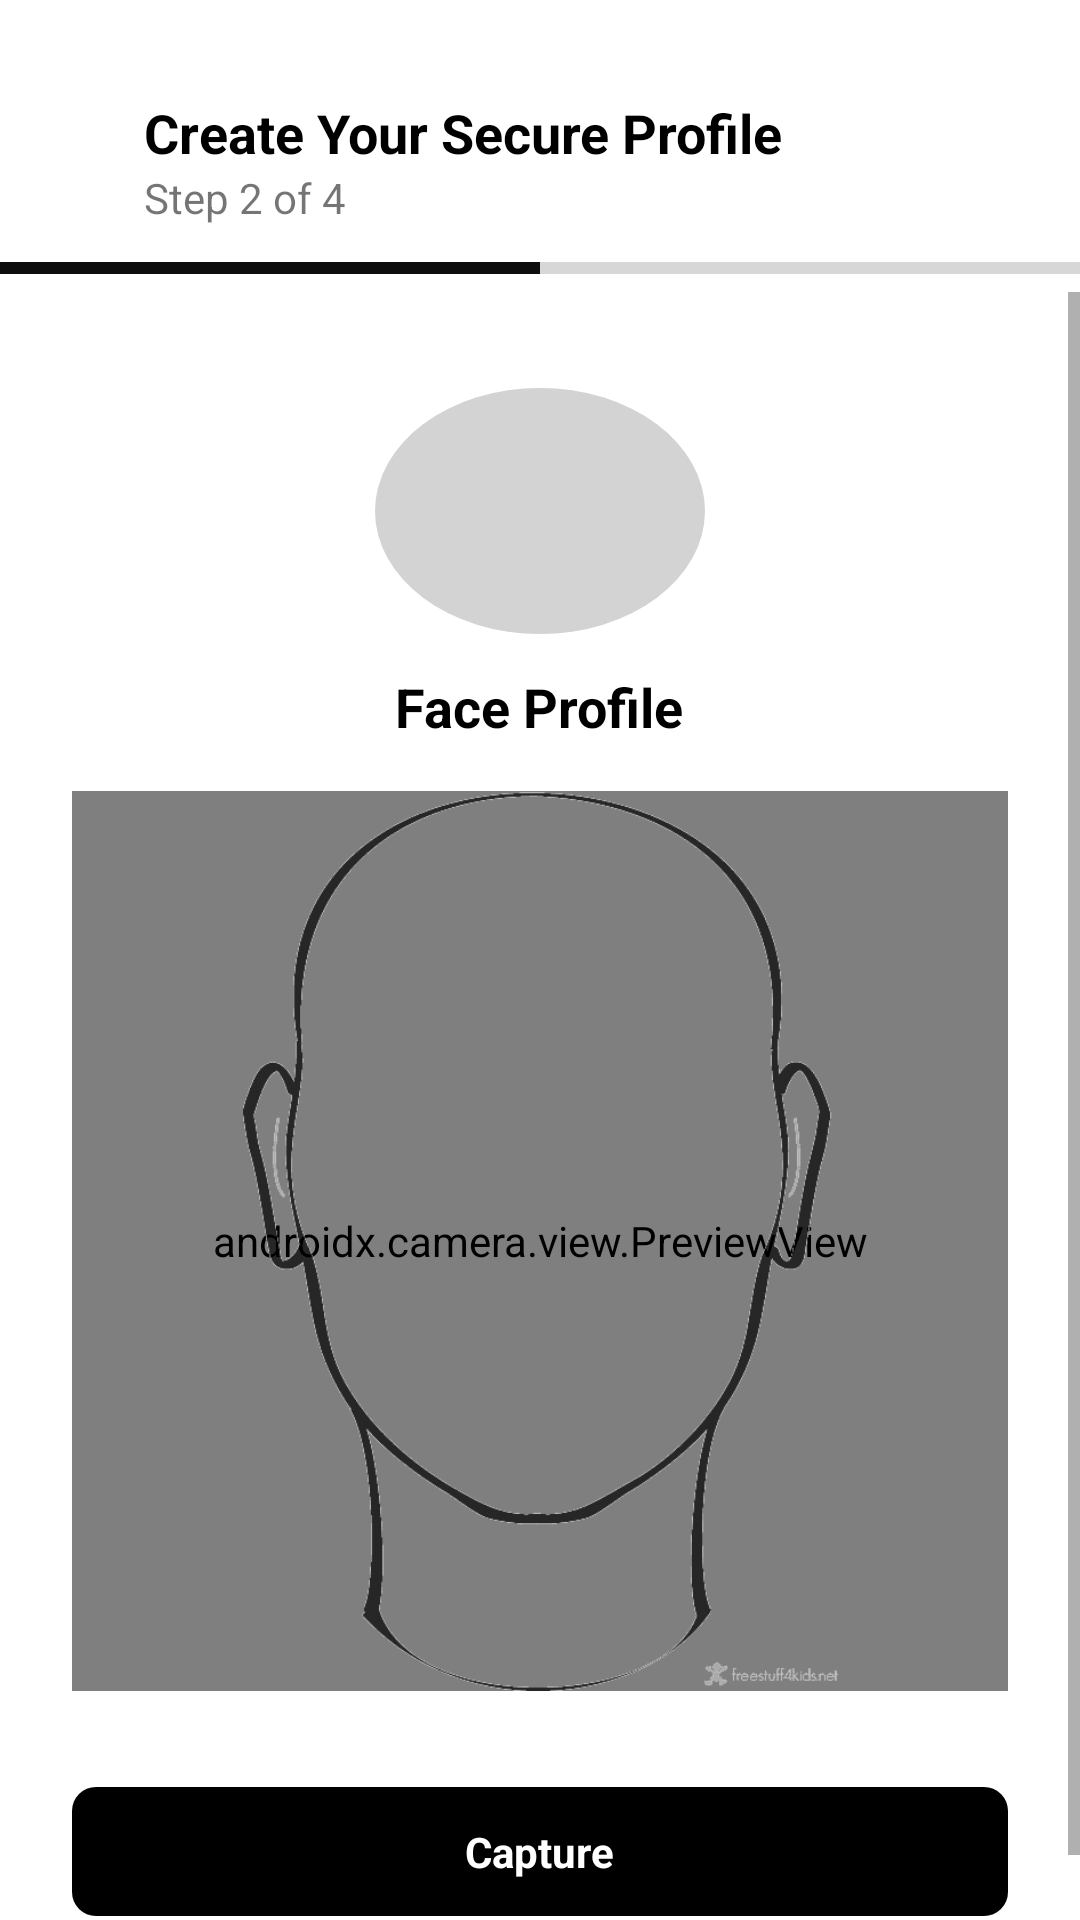

Produce the Android XML layout that renders to this screen, including the resource entries it uses.
<!-- AndroidManifest.xml: application theme Theme.EE012 -->
<!-- res/layout/secure_profile_2.xml -->
<?xml version="1.0" encoding="utf-8"?>
<LinearLayout xmlns:android="http://schemas.android.com/apk/res/android"
    xmlns:app="http://schemas.android.com/apk/res-auto"
    xmlns:tools="http://schemas.android.com/tools"
    android:layout_width="match_parent"
    android:layout_height="match_parent"
    android:orientation="vertical"
    tools:context=".SecureProfile2Activity">

    
    <androidx.constraintlayout.widget.ConstraintLayout
        android:layout_width="match_parent"
        android:layout_height="wrap_content"
        android:layout_marginTop="32dp"
        android:layout_marginStart="24dp"
        android:layout_marginEnd="24dp">

        <ImageView
            android:id="@+id/BackArrow2"
            android:layout_width="wrap_content"
            android:layout_height="0dp"
            android:contentDescription="@string/IDescription1"
            android:src="@drawable/back_arrow"
            app:layout_constraintBottom_toBottomOf="parent"
            app:layout_constraintStart_toStartOf="parent"
            app:layout_constraintTop_toTopOf="parent" />

        <LinearLayout
            android:id="@+id/linearLayout4"
            android:layout_width="wrap_content"
            android:layout_height="wrap_content"
            android:layout_marginStart="24dp"
            android:orientation="vertical"
            app:layout_constraintBottom_toBottomOf="@+id/BackArrow2"
            app:layout_constraintStart_toEndOf="@+id/BackArrow2"
            app:layout_constraintTop_toTopOf="@+id/BackArrow2">

            <TextView
                android:id="@+id/textView6"
                android:layout_width="wrap_content"
                android:layout_height="wrap_content"
                android:text="@string/SProfile"
                android:textColor="#000000"
                android:textSize="18sp"
                android:textStyle="bold" />

            <TextView
                android:id="@+id/textView5"
                android:layout_width="wrap_content"
                android:layout_height="wrap_content"
                android:text="@string/Step2" />
        </LinearLayout>

    </androidx.constraintlayout.widget.ConstraintLayout>

    
    <ProgressBar
        android:id="@+id/progressBar"
        style="@android:style/Widget.DeviceDefault.Light.ProgressBar.Horizontal"
        android:layout_width="match_parent"
        android:layout_height="wrap_content"
        android:layout_marginStart="0dp"
        android:layout_marginTop="6dp"
        android:layout_marginEnd="0dp"
        android:progress="50"
        android:progressTint="#0D0D0D" />

    <ScrollView
        android:layout_width="match_parent"
        android:layout_height="0dp"
        android:layout_weight="1"
        android:fillViewport="true">

        <LinearLayout
            android:layout_width="match_parent"
            android:layout_height="wrap_content"
            android:orientation="vertical"
            android:paddingStart="24dp"
            android:paddingEnd="24dp"
            android:clipToPadding="false">

            
            <LinearLayout
                android:layout_width="match_parent"
                android:layout_height="wrap_content"
                android:layout_marginTop="32dp"
                android:gravity="center_horizontal"
                android:orientation="vertical">

                <LinearLayout
                    android:layout_width="110dp"
                    android:layout_height="82dp"
                    android:background="@drawable/icon_background"
                    android:gravity="center"
                    android:orientation="horizontal">

                    <ImageView
                        android:layout_width="wrap_content"
                        android:layout_height="wrap_content"
                        android:contentDescription="@string/MTitle2"
                        android:src="@drawable/eye" />
                </LinearLayout>

                <TextView
                    android:layout_width="wrap_content"
                    android:layout_height="wrap_content"
                    android:layout_marginTop="12dp"
                    android:text="@string/MainPage2"
                    android:textAlignment="center"
                    android:textColor="#000000"
                    android:textSize="18sp"
                    android:textStyle="bold" />
            </LinearLayout>

            
            <androidx.constraintlayout.widget.ConstraintLayout
                android:layout_width="match_parent"
                android:layout_height="300dp"
                android:layout_marginTop="16dp"
                android:background="@drawable/brown_background">

                <androidx.camera.view.PreviewView
                    android:id="@+id/cameraPreviewView"
                    android:layout_width="0dp"
                    android:layout_height="0dp"
                    app:layout_constraintBottom_toBottomOf="parent"
                    app:layout_constraintEnd_toEndOf="parent"
                    app:layout_constraintStart_toStartOf="parent"
                    app:layout_constraintTop_toTopOf="parent" />

                <ImageView
                    android:id="@+id/face_outline"
                    android:layout_width="0dp"
                    android:layout_height="0dp"
                    android:alpha="0.7"
                    android:contentDescription="@string/face_outline"
                    android:scaleType="fitCenter"
                    android:src="@drawable/face_outline"
                    app:layout_constraintBottom_toBottomOf="parent"
                    app:layout_constraintEnd_toEndOf="parent"
                    app:layout_constraintStart_toStartOf="parent"
                    app:layout_constraintTop_toTopOf="parent" />

                <ImageView
                    android:id="@+id/capturedImageView"
                    android:layout_width="0dp"
                    android:layout_height="0dp"
                    android:contentDescription="@string/FinalImage"
                    android:scaleType="centerCrop"
                    android:visibility="gone"
                    app:layout_constraintBottom_toBottomOf="parent"
                    app:layout_constraintEnd_toEndOf="parent"
                    app:layout_constraintStart_toStartOf="parent"
                    app:layout_constraintTop_toTopOf="parent"/>

            </androidx.constraintlayout.widget.ConstraintLayout>

            
            <LinearLayout
                android:id="@+id/CaptureButton"
                android:layout_width="match_parent"
                android:layout_height="wrap_content"
                android:layout_marginTop="32dp"
                android:layout_marginBottom="24dp"
                android:background="@drawable/action_box"
                android:gravity="center">

                <TextView
                    android:id="@+id/captureText"
                    android:layout_width="wrap_content"
                    android:layout_height="wrap_content"
                    android:paddingTop="12dp"
                    android:paddingBottom="12dp"
                    android:text="@string/CaptureImage"
                    android:textColor="#FFFFFF"
                    android:textStyle="bold" />
            </LinearLayout>

            
            <LinearLayout
                android:id="@+id/continueButton2"
                android:layout_width="match_parent"
                android:layout_height="wrap_content"
                android:visibility="gone"
                android:background="@drawable/action_box"
                android:gravity="center">
                
            </LinearLayout>

        </LinearLayout>
    </ScrollView>

</LinearLayout>
<!-- resources referenced by this layout -->
<resources>
  <!-- drawable action_box (drawable) -->
  <?xml version="1.0" encoding="utf-8"?>
  <layer-list xmlns:android="http://schemas.android.com/apk/res/android">
  
      
      <item>
          <shape android:shape="rectangle">
              <solid android:color="@color/black" />
              <corners android:radius="8dp" />
          </shape>
      </item>
  </layer-list>
  <!-- drawable brown_background (drawable) -->
  <?xml version="1.0" encoding="utf-8"?>
  <selector xmlns:android="http://schemas.android.com/apk/res/android">
      <item>
          <shape android:shape="rectangle">
              <solid android:color="#FFE0CB"/>
              <corners android:radius="18dp"/>
          </shape>
      </item>
  </selector>
  <!-- drawable face_outline: png bitmap (drawable-xxhdpi, 8776 bytes) -->
  <!-- drawable icon_background (drawable) -->
  <?xml version="1.0" encoding="utf-8"?>
  <selector xmlns:android="http://schemas.android.com/apk/res/android">
      <item>
          <shape android:shape="oval">
              <solid android:color="#D3D3D3" />
              <size
                  android:width="50dp"
                  android:height="50dp" />
          </shape>
      </item>
  </selector>
  <string name="CaptureImage">Capture</string>
  <string name="FinalImage">This is the final image</string>
  <string name="IDescription1">Return</string>
  <string name="MTitle2">Eye</string>
  <string name="MainPage2">Face Profile</string>
  <string name="SProfile">Create Your Secure Profile</string>
  <string name="Step2">Step 2 of 4</string>
  <string name="face_outline">This is the face outline</string>
  <style name="Theme.EE012" parent="Theme.MaterialComponents.Light.NoActionBar">
          
          
          <item name="colorPrimary">@color/purple_500</item>
          <item name="colorPrimaryVariant">@color/purple_700</item>
          <item name="colorOnPrimary">@color/white</item>
      </style>
  <color name="black">#FF000000</color>
  <color name="purple_500">#FF6200EE</color>
  <color name="purple_700">#FF3700B3</color>
  <color name="white">#FFFFFFFF</color>
</resources>
